Run: headless pygame with SDL's dummy video driver; simulated clock (each Clock.tick advances the game by its frame time, no real sleeping); random seed 0; keys injected as events and as key.get_pressed() state; mouse plan: one left click at the window centre at the start of phase 2, then a move to the lower-right quarter at the start of phase 3; restart key R tapped at the start of phases 3 and 4.
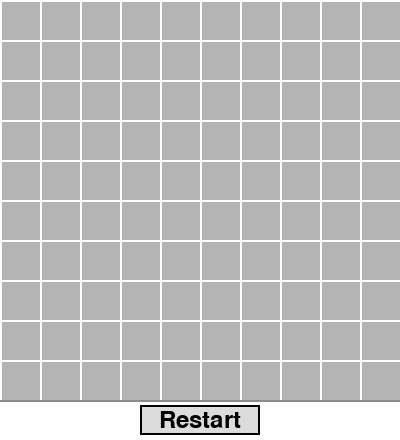
Frame 1 of 4 · flips 1–60 · no input
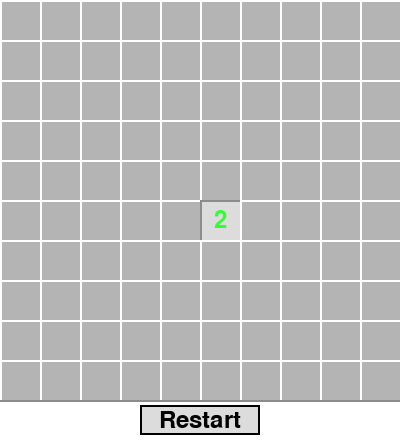
Frame 2 of 4 · flips 61–180 · clicked the window centre · tapped SPACE, RETURN · held RIGHT (→), D
Frame 3 of 4 · flips 181–300 · moved the mouse to the lower-right quarter · tapped R · held DOWN (↓), S · screen same as frame 1, image omitted
Frame 4 of 4 · flips 301–420 · tapped R · held LEFT (←), A, UP (↑), W · screen unchanged from frame 3, image omitted

The pygame program that drew these frames:

import pygame
import random
import sys
import time
import math  # Add math module for trigonometric functions

# Initialize Pygame
pygame.init()

# Constants
CELL_SIZE = 40
GRID_SIZE = 10
MINES_COUNT = 10
WINDOW_SIZE = CELL_SIZE * GRID_SIZE
BUTTON_HEIGHT = 40

# Colors
WHITE = (255, 255, 255)
LIGHT_GRAY = (220, 220, 220)
GRAY = (180, 180, 180)
DARK_GRAY = (140, 140, 140)
BLACK = (0, 0, 0)
RED = (255, 50, 50)
BLUE = (50, 50, 255)
GREEN = (50, 255, 50)
YELLOW = (255, 255, 0)
ORANGE = (255, 165, 0)
PURPLE = (128, 0, 128)
CYAN = (0, 255, 255)
MAGENTA = (255, 0, 255)

# Number colors
NUMBER_COLORS = {
    1: BLUE,
    2: GREEN,
    3: RED,
    4: PURPLE,
    5: ORANGE,
    6: CYAN,
    7: MAGENTA,
    8: YELLOW
}

class Button:
    def __init__(self, x, y, width, height, text, color, hover_color):
        self.rect = pygame.Rect(x, y, width, height)
        self.text = text
        self.color = color
        self.hover_color = hover_color
        self.is_hovered = False
        self.font = pygame.font.Font(None, 36)

    def draw(self, surface):
        color = self.hover_color if self.is_hovered else self.color
        pygame.draw.rect(surface, color, self.rect)
        pygame.draw.rect(surface, BLACK, self.rect, 2)
        
        text_surface = self.font.render(self.text, True, BLACK)
        text_rect = text_surface.get_rect(center=self.rect.center)
        surface.blit(text_surface, text_rect)

    def handle_event(self, event):
        if event.type == pygame.MOUSEMOTION:
            self.is_hovered = self.rect.collidepoint(event.pos)
        elif event.type == pygame.MOUSEBUTTONDOWN:
            if self.is_hovered and event.button == 1:
                return True
        return False

class Minesweeper:
    def __init__(self):
        self.screen = pygame.display.set_mode((WINDOW_SIZE, WINDOW_SIZE + BUTTON_HEIGHT))
        pygame.display.set_caption("Minesweeper")
        self.clock = pygame.time.Clock()
        self.font = pygame.font.Font(None, 36)
        self.restart_button = Button(WINDOW_SIZE // 2 - 60, WINDOW_SIZE + 5, 120, 30, 
                                   "Restart", LIGHT_GRAY, GRAY)
        self.reset_game()

    def reset_game(self):
        self.grid = [[0 for _ in range(GRID_SIZE)] for _ in range(GRID_SIZE)]
        self.revealed = [[False for _ in range(GRID_SIZE)] for _ in range(GRID_SIZE)]
        self.flags = [[False for _ in range(GRID_SIZE)] for _ in range(GRID_SIZE)]
        self.game_over = False
        self.won = False
        self.place_mines()
        self.calculate_numbers()

    def place_mines(self):
        mines_placed = 0
        while mines_placed < MINES_COUNT:
            x = random.randint(0, GRID_SIZE - 1)
            y = random.randint(0, GRID_SIZE - 1)
            if self.grid[y][x] != -1:  # -1 represents a mine
                self.grid[y][x] = -1
                mines_placed += 1

    def calculate_numbers(self):
        for y in range(GRID_SIZE):
            for x in range(GRID_SIZE):
                if self.grid[y][x] != -1:
                    count = 0
                    for dy in [-1, 0, 1]:
                        for dx in [-1, 0, 1]:
                            if dx == 0 and dy == 0:
                                continue
                            new_x, new_y = x + dx, y + dy
                            if 0 <= new_x < GRID_SIZE and 0 <= new_y < GRID_SIZE:
                                if self.grid[new_y][new_x] == -1:
                                    count += 1
                    self.grid[y][x] = count

    def reveal_cell(self, x, y):
        if not (0 <= x < GRID_SIZE and 0 <= y < GRID_SIZE):
            return
        if self.revealed[y][x] or self.flags[y][x]:
            return

        self.revealed[y][x] = True
        if self.grid[y][x] == -1:
            self.game_over = True
            # Reveal all mines when game is over
            for i in range(GRID_SIZE):
                for j in range(GRID_SIZE):
                    if self.grid[i][j] == -1:
                        self.revealed[i][j] = True
            return

        if self.grid[y][x] == 0:
            for dy in [-1, 0, 1]:
                for dx in [-1, 0, 1]:
                    if dx == 0 and dy == 0:
                        continue
                    self.reveal_cell(x + dx, y + dy)

        # Check win condition
        if all(self.revealed[y][x] or self.grid[y][x] == -1 for y in range(GRID_SIZE) for x in range(GRID_SIZE)):
            self.won = True
            # Reveal all mines when game is won
            for i in range(GRID_SIZE):
                for j in range(GRID_SIZE):
                    if self.grid[i][j] == -1:
                        self.revealed[i][j] = True

    def toggle_flag(self, x, y):
        if not (0 <= x < GRID_SIZE and 0 <= y < GRID_SIZE):
            return
        if not self.revealed[y][x]:
            self.flags[y][x] = not self.flags[y][x]

    def draw(self):
        self.screen.fill(WHITE)
        
        # Draw grid
        for y in range(GRID_SIZE):
            for x in range(GRID_SIZE):
                rect = pygame.Rect(x * CELL_SIZE, y * CELL_SIZE, CELL_SIZE, CELL_SIZE)
                
                # Draw cell background
                if self.revealed[y][x]:
                    if self.grid[y][x] == -1 and self.game_over:
                        # Draw mine with simple graphics
                        pygame.draw.rect(self.screen, RED, rect)
                        center_x = x * CELL_SIZE + CELL_SIZE // 2
                        center_y = y * CELL_SIZE + CELL_SIZE // 2
                        pygame.draw.circle(self.screen, BLACK, (center_x, center_y), CELL_SIZE // 3)
                    else:
                        pygame.draw.rect(self.screen, LIGHT_GRAY, rect)
                    
                    # Add shadow effect for revealed cells
                    pygame.draw.line(self.screen, DARK_GRAY, 
                                   (x * CELL_SIZE, y * CELL_SIZE),
                                   (x * CELL_SIZE + CELL_SIZE, y * CELL_SIZE), 2)
                    pygame.draw.line(self.screen, DARK_GRAY,
                                   (x * CELL_SIZE, y * CELL_SIZE),
                                   (x * CELL_SIZE, y * CELL_SIZE + CELL_SIZE), 2)
                else:
                    # Draw 3D effect for unrevealed cells
                    pygame.draw.rect(self.screen, GRAY, rect)
                    pygame.draw.line(self.screen, WHITE,
                                   (x * CELL_SIZE, y * CELL_SIZE),
                                   (x * CELL_SIZE + CELL_SIZE, y * CELL_SIZE), 2)
                    pygame.draw.line(self.screen, WHITE,
                                   (x * CELL_SIZE, y * CELL_SIZE),
                                   (x * CELL_SIZE, y * CELL_SIZE + CELL_SIZE), 2)
                    pygame.draw.line(self.screen, DARK_GRAY,
                                   (x * CELL_SIZE + CELL_SIZE, y * CELL_SIZE),
                                   (x * CELL_SIZE + CELL_SIZE, y * CELL_SIZE + CELL_SIZE), 2)
                    pygame.draw.line(self.screen, DARK_GRAY,
                                   (x * CELL_SIZE, y * CELL_SIZE + CELL_SIZE),
                                   (x * CELL_SIZE + CELL_SIZE, y * CELL_SIZE + CELL_SIZE), 2)

                # Draw cell content
                if self.revealed[y][x]:
                    if self.grid[y][x] > 0:
                        # Draw number with better styling
                        text = self.font.render(str(self.grid[y][x]), True, NUMBER_COLORS.get(self.grid[y][x], BLACK))
                        text_rect = text.get_rect(center=(x * CELL_SIZE + CELL_SIZE // 2,
                                                        y * CELL_SIZE + CELL_SIZE // 2))
                        self.screen.blit(text, text_rect)
                elif self.flags[y][x]:
                    # Draw flag with better graphics
                    flag_points = [
                        (x * CELL_SIZE + CELL_SIZE // 4, y * CELL_SIZE + CELL_SIZE // 4),
                        (x * CELL_SIZE + CELL_SIZE * 3 // 4, y * CELL_SIZE + CELL_SIZE // 2),
                        (x * CELL_SIZE + CELL_SIZE // 4, y * CELL_SIZE + CELL_SIZE * 3 // 4)
                    ]
                    pygame.draw.polygon(self.screen, RED, flag_points)
                    # Add flag pole
                    pygame.draw.line(self.screen, BLACK,
                                   (x * CELL_SIZE + CELL_SIZE // 4, y * CELL_SIZE + CELL_SIZE // 4),
                                   (x * CELL_SIZE + CELL_SIZE // 4, y * CELL_SIZE + CELL_SIZE * 3 // 4), 2)

        # Draw game status with improved visibility
        if self.game_over:
            # Create a semi-transparent overlay
            overlay = pygame.Surface((WINDOW_SIZE, WINDOW_SIZE))
            overlay.set_alpha(128)
            overlay.fill(BLACK)
            self.screen.blit(overlay, (0, 0))
            
            # Draw game over text
            text = self.font.render("OYUN BİTTİ!", True, RED)
            text_rect = text.get_rect(center=(WINDOW_SIZE // 2, WINDOW_SIZE // 2))
            self.screen.blit(text, text_rect)
        elif self.won:
            # Create a semi-transparent overlay
            overlay = pygame.Surface((WINDOW_SIZE, WINDOW_SIZE))
            overlay.set_alpha(128)
            overlay.fill(BLACK)
            self.screen.blit(overlay, (0, 0))
            
            # Draw win text
            text = self.font.render("KAZANDINIZ!", True, GREEN)
            text_rect = text.get_rect(center=(WINDOW_SIZE // 2, WINDOW_SIZE // 2))
            self.screen.blit(text, text_rect)

        # Draw restart button
        self.restart_button.draw(self.screen)

        pygame.display.flip()

    def run(self):
        while True:
            for event in pygame.event.get():
                if event.type == pygame.QUIT:
                    pygame.quit()
                    sys.exit()
                elif event.type == pygame.MOUSEBUTTONDOWN:
                    if event.pos[1] < WINDOW_SIZE:  # Click on grid
                        x = event.pos[0] // CELL_SIZE
                        y = event.pos[1] // CELL_SIZE
                        if event.button == 1:  # Left click
                            if not self.game_over and not self.won:
                                self.reveal_cell(x, y)
                        elif event.button == 3:  # Right click
                            if not self.game_over and not self.won:
                                self.toggle_flag(x, y)
                    else:  # Click on button
                        if self.restart_button.handle_event(event):
                            self.reset_game()
                elif event.type == pygame.MOUSEMOTION:
                    if event.pos[1] >= WINDOW_SIZE:
                        self.restart_button.handle_event(event)
                elif event.type == pygame.KEYDOWN:
                    if event.key == pygame.K_r:  # Reset game with R key
                        self.reset_game()

            self.draw()
            self.clock.tick(60)

if __name__ == "__main__":
    game = Minesweeper()
    game.run() 
